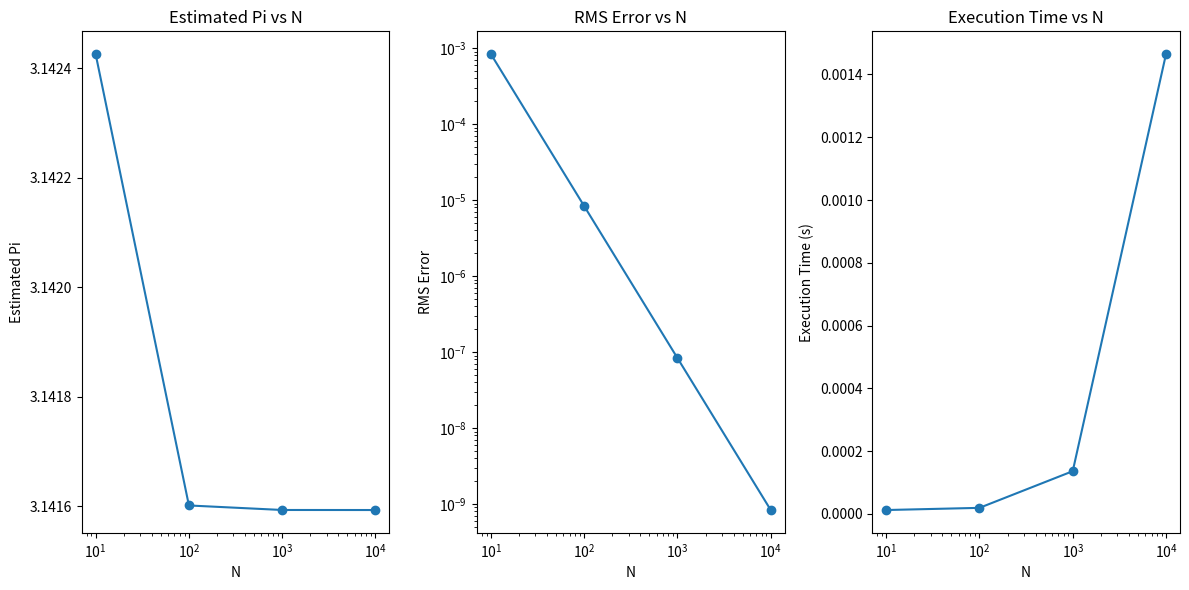

This chart was generated by the following Python code:
# -*- coding: utf-8 -*-
"""metnum_pertemuan13.ipynb

Automatically generated by Colab.

Original file is located at
    https://colab.research.google.com/drive/1zBsFfh_MIx208LY-ptFhfwn9V0ZZ1yl8

Tangguh CHairunnisa 21120122140103
"""

import numpy as np
import time
import matplotlib.pyplot as plt

def f(x):
    return 4 / (1 + x**2)

def riemann_integral(N):
    dx = 1.0 / N
    total = 0.0
    for i in range(N):
        x = (i + 0.5) * dx
        total += f(x)
    return total * dx

def calculate_rms_error(estimated_pi, reference_pi):
    return np.sqrt((estimated_pi - reference_pi) ** 2)

# Nilai referensi pi
reference_pi = 3.14159265358979323846

# Variasi nilai N
N_values = [10, 100, 1000, 10000]
results = []

for N in N_values:
    start_time = time.time()
    estimated_pi = riemann_integral(N)
    end_time = time.time()

    rms_error = calculate_rms_error(estimated_pi, reference_pi)
    execution_time = end_time - start_time

    results.append((N, estimated_pi, rms_error, execution_time))

# Menampilkan hasil
for result in results:
    N, estimated_pi, rms_error, execution_time = result
    print(f"N = {N}: estimated_pi = {estimated_pi}, rms_error = {rms_error}, execution_time = {execution_time} seconds")

# Plotting hasil
Ns = [result[0] for result in results]
pis = [result[1] for result in results]
errors = [result[2] for result in results]
times = [result[3] for result in results]

plt.figure(figsize=(12, 6))

plt.subplot(1, 3, 1)
plt.plot(Ns, pis, marker='o')
plt.xscale('log')
plt.xlabel('N')
plt.ylabel('Estimated Pi')
plt.title('Estimated Pi vs N')

plt.subplot(1, 3, 2)
plt.plot(Ns, errors, marker='o')
plt.xscale('log')
plt.yscale('log')
plt.xlabel('N')
plt.ylabel('RMS Error')
plt.title('RMS Error vs N')

plt.subplot(1, 3, 3)
plt.plot(Ns, times, marker='o')
plt.xscale('log')
plt.xlabel('N')
plt.ylabel('Execution Time (s)')
plt.title('Execution Time vs N')

plt.tight_layout()
plt.show()